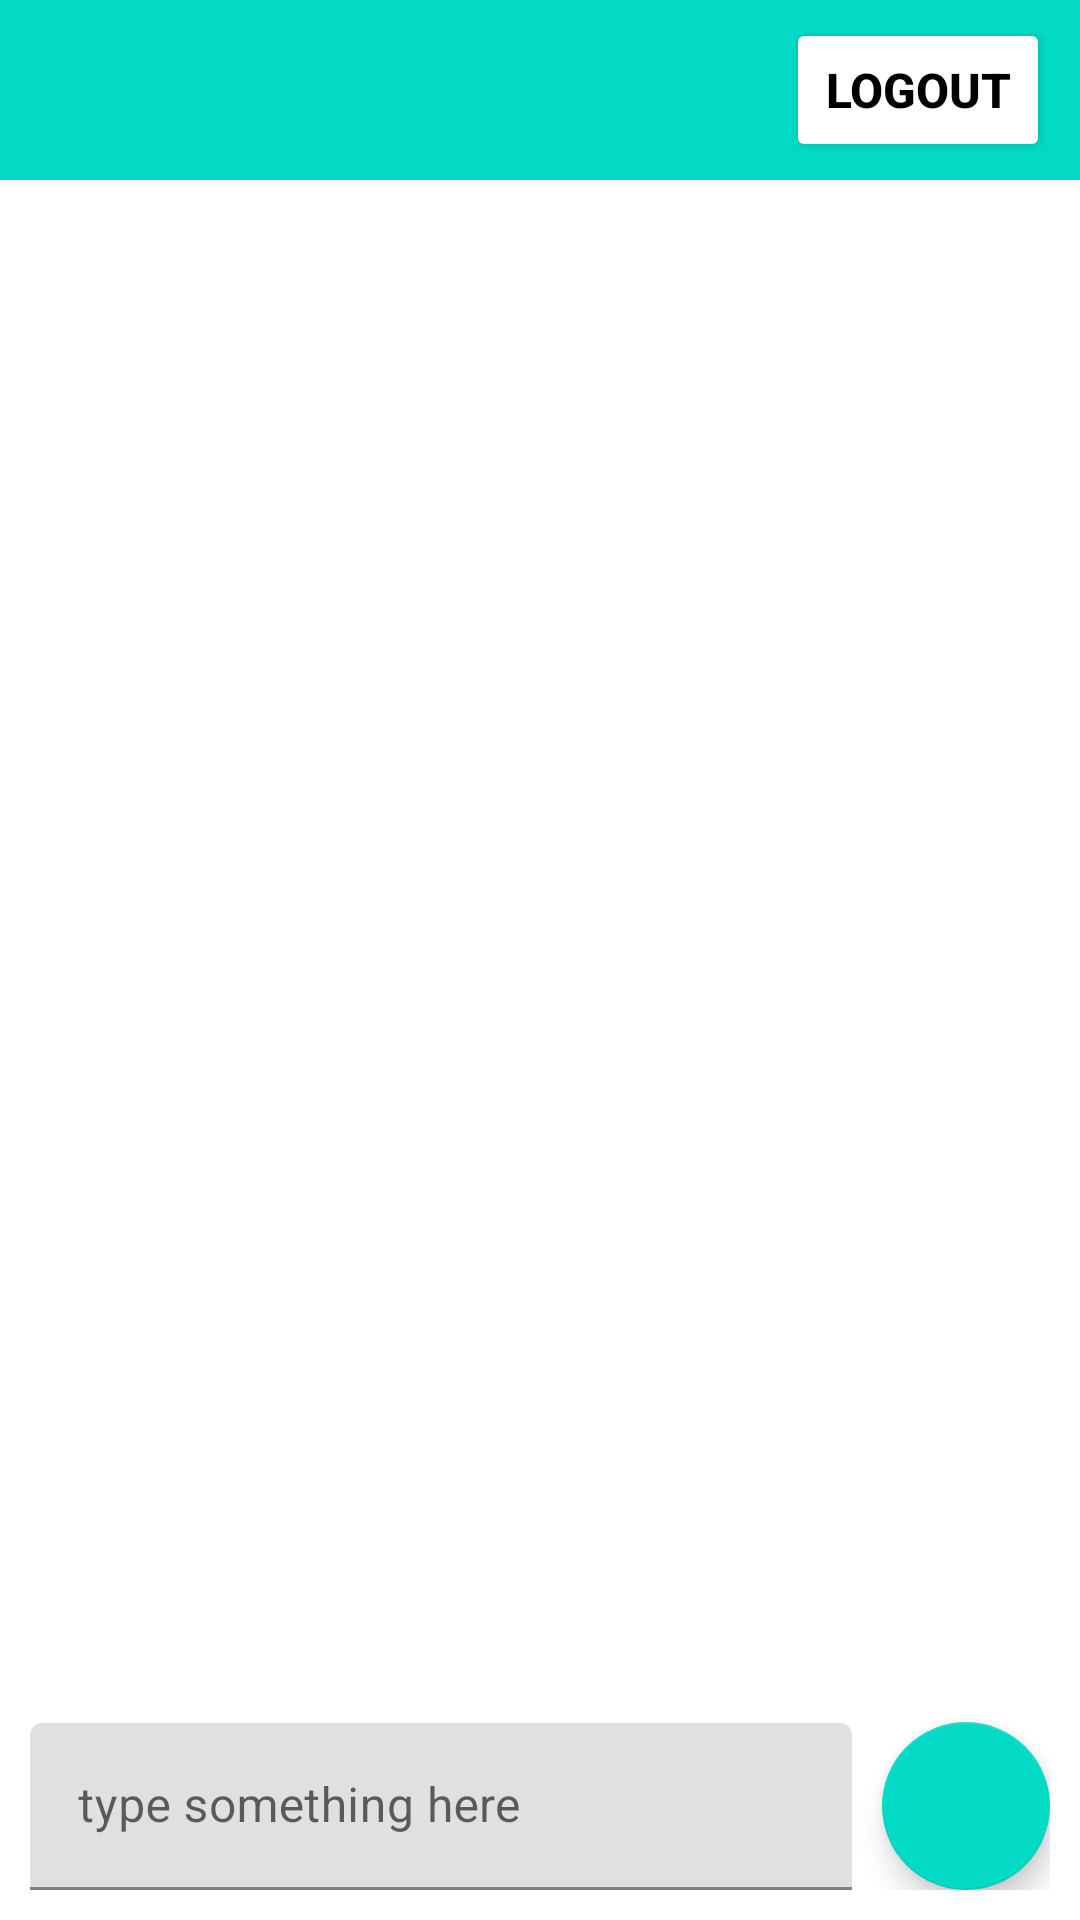

Android layout source for this screen:
<!-- AndroidManifest.xml: application theme Theme.ChatRoom -->
<!-- res/layout/activity_chat_room.xml -->
<?xml version="1.0" encoding="utf-8"?>
<RelativeLayout xmlns:android="http://schemas.android.com/apk/res/android"
    xmlns:app="http://schemas.android.com/apk/res-auto"
    xmlns:tools="http://schemas.android.com/tools"
    android:layout_width="match_parent"
    android:layout_height="match_parent"
    tools:context=".ChatRoomActivity">

    <RelativeLayout
        android:id="@+id/bar"
        android:layout_width="match_parent"
        android:layout_height="60dp"
        android:background="#03DAC5">

        <Button
            android:id="@+id/logout"
            android:layout_width="wrap_content"
            android:layout_height="wrap_content"
            android:layout_alignParentRight="true"
            android:layout_centerVertical="true"
            android:layout_marginRight="10dp"
            android:text="LOGOUT"
            android:textColor="#000000"
            android:textSize="16sp"
            android:textStyle="bold"
            app:backgroundTint="#FFFFFF" />

    </RelativeLayout>


    <androidx.recyclerview.widget.RecyclerView
        android:id="@+id/recyclerView"
        android:layout_width="match_parent"
        android:layout_height="match_parent"
        android:layout_below="@id/bar"
        android:layout_above="@id/barbelow"/>

    <RelativeLayout
        android:id="@+id/barbelow"
        android:layout_width="match_parent"
        android:layout_height="60dp"
        android:layout_alignParentBottom="true"
        android:layout_marginBottom="10dp"
        android:layout_marginLeft="10dp"
        android:layout_marginRight="10dp">

        <com.google.android.material.textfield.TextInputLayout
            android:id="@+id/message"
            android:layout_width="350dp"
            android:layout_height="wrap_content"
            android:layout_alignParentBottom="true"
            android:layout_alignParentLeft="true"
            android:layout_toLeftOf="@id/send_msg"
            android:layout_marginRight="10dp">

            <com.google.android.material.textfield.TextInputEditText
                android:id="@+id/message_input"
                android:layout_width="match_parent"
                android:layout_height="wrap_content"
                android:hint="type something here" />
        </com.google.android.material.textfield.TextInputLayout>

        <com.google.android.material.floatingactionbutton.FloatingActionButton
            android:id="@+id/send_msg"
            android:layout_width="60dp"
            android:layout_height="wrap_content"
            android:layout_alignParentRight="true"
            android:layout_alignParentBottom="true"
            android:clickable="true"
            android:src="@drawable/send"
            />

    </RelativeLayout>




</RelativeLayout>
<!-- resources referenced by this layout -->
<resources>
  <style name="Theme.ChatRoom" parent="Theme.MaterialComponents.DayNight.NoActionBar">
          
          <item name="colorPrimary">@color/purple_500</item>
          <item name="colorPrimaryVariant">@color/purple_700</item>
          <item name="colorOnPrimary">@color/white</item>
          
          <item name="colorSecondary">@color/teal_200</item>
          <item name="colorSecondaryVariant">@color/teal_700</item>
          <item name="colorOnSecondary">@color/black</item>
          
          <item name="android:statusBarColor" tools:targetApi="l">?attr/colorPrimaryVariant</item>
          
      </style>
  <!-- not gathered from this repository: default colours our renderer supplied (Android Studio template values) -->
  <color name="purple_500">#FF6200EE</color>
  <color name="purple_700">#FF3700B3</color>
  <color name="teal_200">#FF03DAC5</color>
  <color name="teal_700">#FF018786</color>
  <color name="black">#FF000000</color>
  <color name="white">#FFFFFFFF</color>
</resources>
